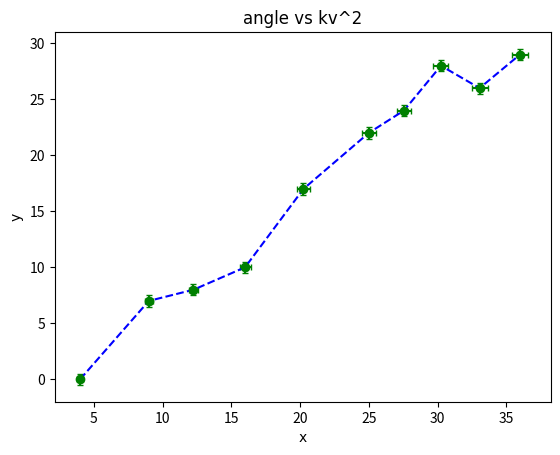

Reproduce this figure in Python.
import numpy as np
import matplotlib.pyplot as plotter

fig = plotter.figure()
plot2 = fig.add_subplot(111) # angle vs kv^2

x = [2.0, 3.0, 3.5, 4.0, 4.5, 5.0, 5.25, 5.5, 5.75, 6.0] # kv
y = [0, 7, 8, 10, 17, 22, 24, 28, 26, 29] # angle

xerr = 0.05 #(angle) Different Error bar corresponding to each x-value

yerr = 0.5

xerr2 = []  

for num in x:
    xerr2.append(2 * num * xerr)

kv2 = [c**2 for c in x]
#Create a plot of data points only with error bars of the appropriate size. Green points = go
plot2.errorbar(kv2, y, yerr, xerr2, fmt='go', capsize=2.5)  

#Creates a plot of line on same plot. Blue dashed = b--
plot2.plot(kv2, y, 'b--') 
#See https://matplotlib.org/3.1.1/api/_as_gen/matplotlib.pyplot.plot.html#matplotlib.pyplot.plot
#for full list of plotting formatting options.

csfont = {"fontname": "Avenir Next"} #Changes font
plot2.set_title('angle vs kv^2', csfont)
plot2.set_xlabel('x', csfont)
plot2.set_ylabel('y', csfont)

plotter.savefig("plot2-angle-vs-kv^2.png")

